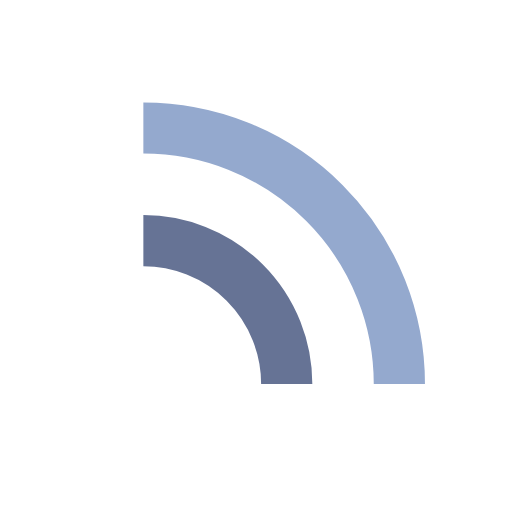
t = 0.00 s
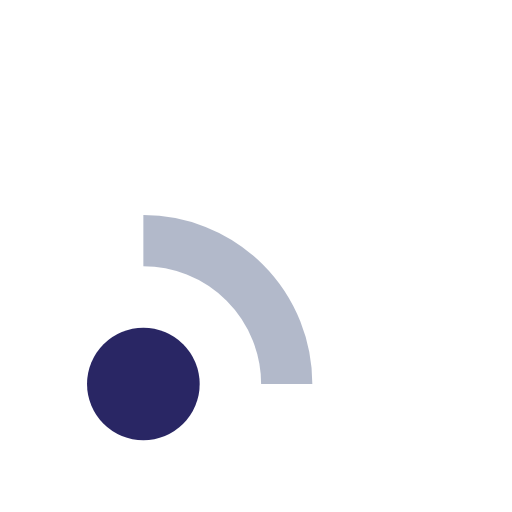
t = 0.20 s
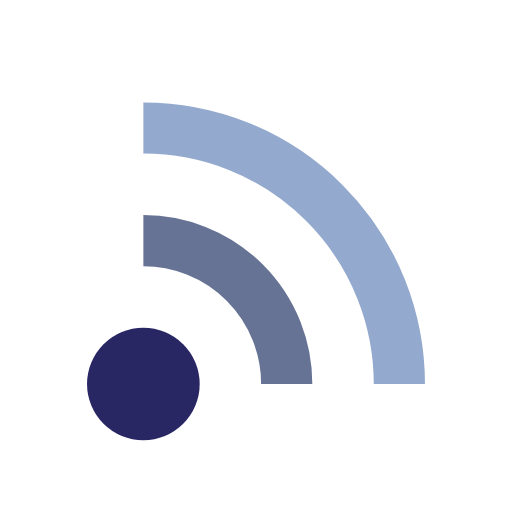
t = 0.40 s
t = 0.60 s: frame unchanged from t = 0.40 s, image omitted
t = 0.80 s: frame unchanged from t = 0.40 s, image omitted
t = 1.00 s: frame unchanged from t = 0.00 s, image omitted

The animated SVG that drew these frames (rendered in a browser with its animation timeline set to each time). Animation: 3 SMIL elements (animate=3); one cycle of 1.20 s, repeats indefinitely.

<?xml version="1.0" encoding="utf-8"?>
<svg xmlns="http://www.w3.org/2000/svg" xmlns:xlink="http://www.w3.org/1999/xlink" style="margin: auto; background: none; display: block; shape-rendering: auto;" width="200px" height="200px" viewBox="0 0 100 100" preserveAspectRatio="xMidYMid">
<circle cx="28" cy="75" r="11" fill="#292664">
  <animate attributeName="fill-opacity" repeatCount="indefinite" dur="1s" values="0;1;1" keyTimes="0;0.2;1" begin="0s"></animate>
</circle>

<path d="M28 47A28 28 0 0 1 56 75" fill="none" stroke="#667395" stroke-width="10">
  <animate attributeName="stroke-opacity" repeatCount="indefinite" dur="1s" values="0;1;1" keyTimes="0;0.2;1" begin="0.1s"></animate>
</path>
<path d="M28 25A50 50 0 0 1 78 75" fill="none" stroke="#94a9ce" stroke-width="10">
  <animate attributeName="stroke-opacity" repeatCount="indefinite" dur="1s" values="0;1;1" keyTimes="0;0.2;1" begin="0.2s"></animate>
</path>
<!-- [ldio] generated by https://loading.io/ --></svg>